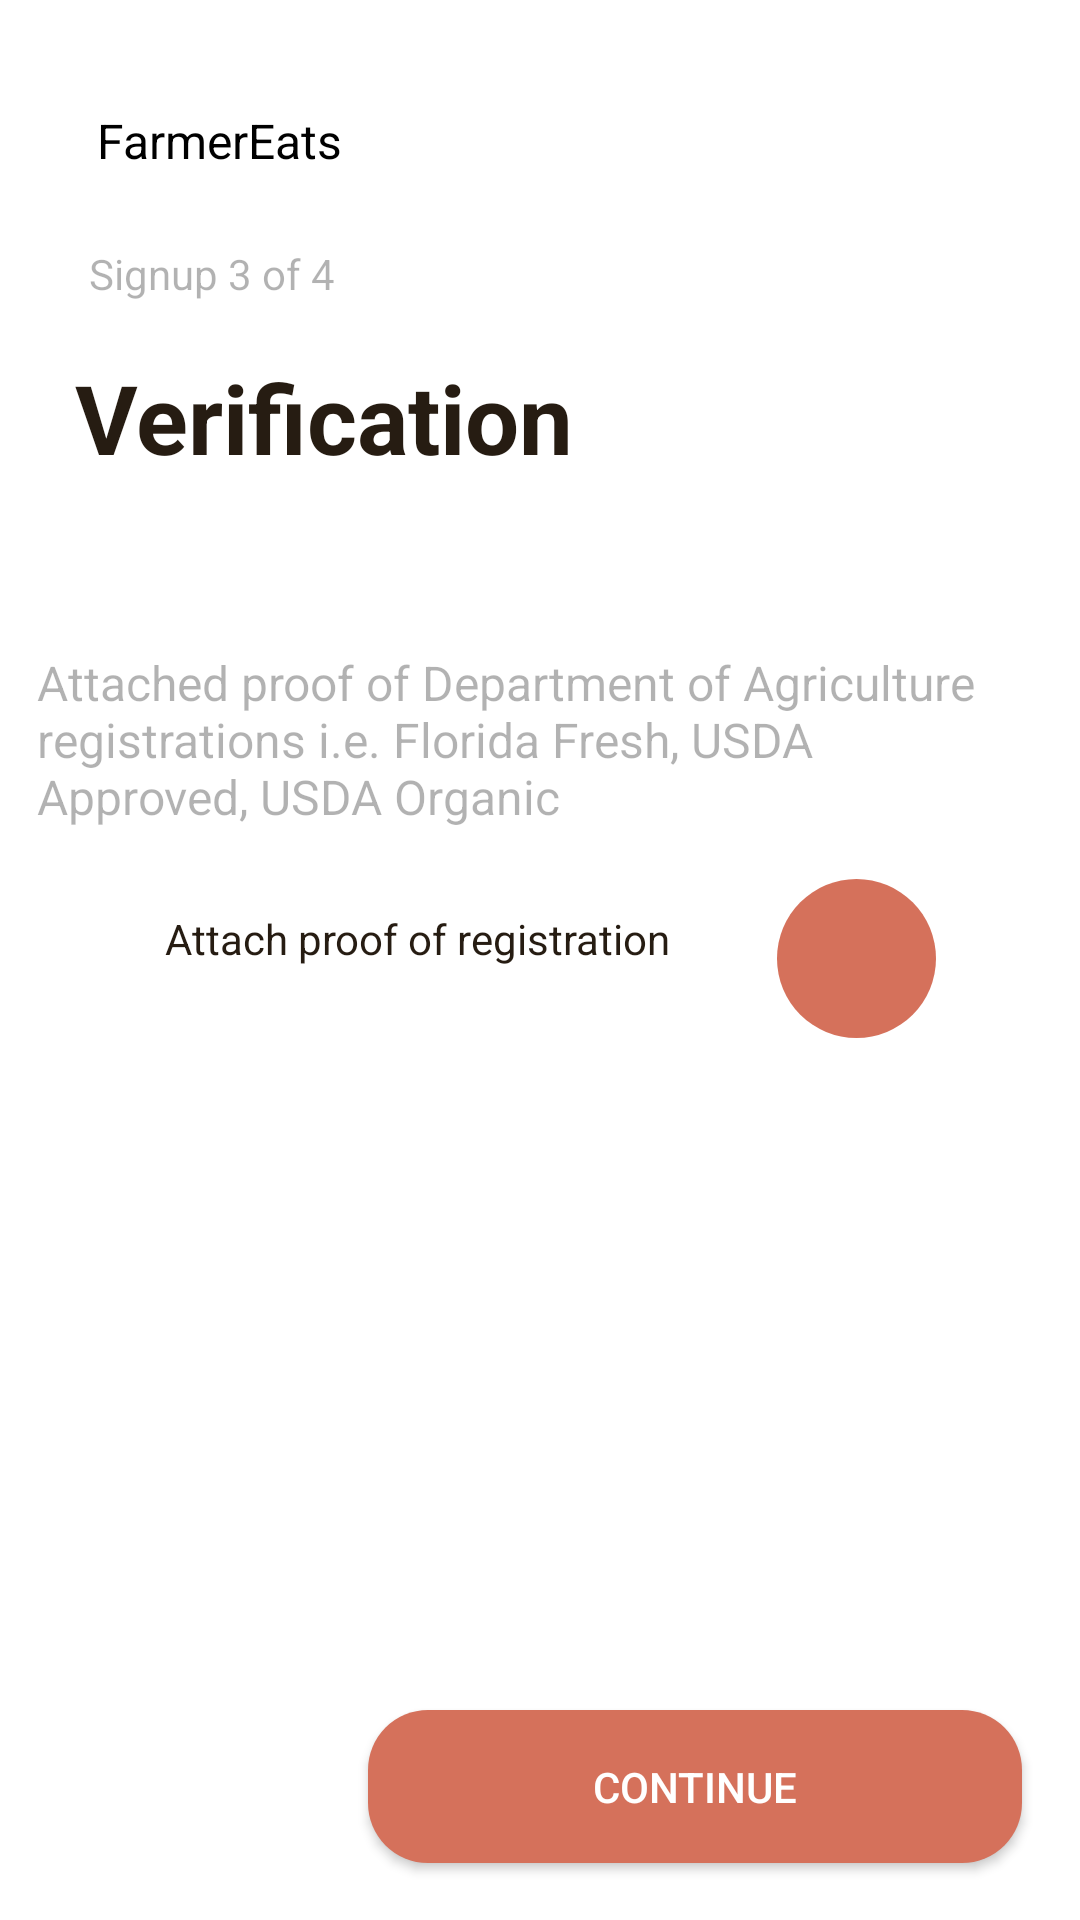

Android layout source for this screen:
<!-- AndroidManifest.xml: application theme Theme.AppCompat -->
<!-- res/layout/fragment_sign_up_verification.xml -->
<?xml version="1.0" encoding="utf-8"?>
<androidx.constraintlayout.widget.ConstraintLayout
    xmlns:android="http://schemas.android.com/apk/res/android"
    xmlns:tools="http://schemas.android.com/tools"
    xmlns:app="http://schemas.android.com/apk/res-auto"
    android:layout_width="match_parent"
    android:layout_height="match_parent"
    tools:context=".fragments.SignUpVerification"
    android:background="@color/white">

    <TextView
        android:id="@+id/tvAppName"
        android:layout_width="wrap_content"
        android:layout_height="wrap_content"
        android:layout_marginStart="30dp"
        android:layout_marginTop="36dp"
        android:text="@string/app_name"
        android:textColor="@color/black"
        android:textSize="16sp"
        app:layout_constraintEnd_toEndOf="parent"
        app:layout_constraintHorizontal_bias="0.009"
        app:layout_constraintStart_toStartOf="parent"
        app:layout_constraintTop_toTopOf="parent" />

    <TextView
        android:id="@+id/signup_3_of"
        android:layout_width="86dp"
        android:layout_height="20dp"
        android:layout_alignParentStart="true"
        android:layout_alignParentTop="true"
        android:layout_marginTop="24dp"
        android:gravity="center_horizontal|top"
        android:text="@string/signup_3_of"
        android:textAppearance="@style/signup_3_of"
        app:layout_constraintEnd_toEndOf="parent"
        app:layout_constraintHorizontal_bias="0.101"
        app:layout_constraintStart_toStartOf="parent"
        app:layout_constraintTop_toBottomOf="@+id/tvAppName"/>

    <TextView
        android:id="@+id/verification"
        android:layout_width="wrap_content"
        android:layout_height="47dp"
        android:layout_alignParentStart="true"
        android:layout_alignParentTop="true"
        android:layout_marginTop="16dp"
        android:textStyle="bold"
        android:lineHeight="46dp"
        android:gravity="center_horizontal|top"
        android:text="@string/verification"
        android:textAppearance="@style/welcome_"
        app:layout_constraintEnd_toEndOf="parent"
        app:layout_constraintHorizontal_bias="0.128"
        app:layout_constraintStart_toStartOf="parent"
        app:layout_constraintTop_toBottomOf="@+id/signup_3_of"/>


    <TextView
        android:id="@+id/attached_pr"
        android:layout_width="330dp"
        android:layout_height="60dp"
        android:layout_alignParentLeft="true"
        android:layout_alignParentTop="true"
        android:layout_marginTop="52dp"
        android:gravity="top"
        android:text="@string/attached_pr"
        android:textAppearance="@style/attached_pr"
        app:layout_constraintEnd_toEndOf="parent"
        app:layout_constraintHorizontal_bias="0.407"
        app:layout_constraintStart_toStartOf="parent"
        app:layout_constraintTop_toBottomOf="@+id/verification" />


    <TextView
        android:id="@+id/attach_proo"
        android:layout_width="182dp"
        android:layout_height="20dp"
        android:layout_alignParentLeft="true"
        android:layout_alignParentTop="true"
        android:layout_marginStart="48dp"
        android:gravity="center_horizontal|center_vertical"
        android:text="@string/attach_proo"
        android:textAppearance="@style/attach_proo"
        app:layout_constraintBottom_toBottomOf="parent"
        app:layout_constraintStart_toStartOf="parent"
        app:layout_constraintTop_toBottomOf="@+id/attached_pr"
        app:layout_constraintVertical_bias="0.077" />


    <ImageView
        android:id="@+id/dropImage"
        android:focusable="true"
        android:clickable="true"
        android:layout_width="53dp"
        android:layout_height="53dp"
        android:layout_alignParentLeft="true"
        android:layout_alignParentTop="true"
        android:layout_marginEnd="48dp"
        android:background="@drawable/circular_background"
        android:scaleType="centerInside"
        android:src="@drawable/ic_camera"
        app:layout_constraintBottom_toBottomOf="parent"
        app:layout_constraintEnd_toEndOf="parent"
        app:layout_constraintHorizontal_bias="1.0"
        app:layout_constraintStart_toEndOf="@+id/attach_proo"
        app:layout_constraintTop_toBottomOf="@+id/attached_pr"
        app:layout_constraintVertical_bias="0.053" />

    <Button
        android:id="@+id/continueToHoursPage"
        android:layout_width="218dp"
        android:layout_height="51dp"
        android:background="@drawable/rounded_button"
        android:text="Continue"
        app:layout_constraintBottom_toBottomOf="parent"
        app:layout_constraintEnd_toEndOf="parent"
        app:layout_constraintHorizontal_bias="0.865"
        app:layout_constraintStart_toStartOf="parent"
        app:layout_constraintTop_toBottomOf="@+id/attached_pr"
        app:layout_constraintVertical_bias="0.939" />

    <View
        android:id="@+id/backToFarmInfo"
        android:focusable="true"
        android:clickable="true"
        android:layout_width="36dp"
        android:layout_height="20dp"
        android:layout_marginBottom="44dp"
        android:background="@drawable/ic_back"
        app:layout_constraintBottom_toBottomOf="parent"
        app:layout_constraintEnd_toStartOf="@+id/continueToHoursPage"
        app:layout_constraintHorizontal_bias="0.312"
        app:layout_constraintStart_toStartOf="parent"
        app:layout_constraintTop_toBottomOf="@+id/attach_proo"
        app:layout_constraintVertical_bias="1.0" />

</androidx.constraintlayout.widget.ConstraintLayout>
<!-- resources referenced by this layout -->
<resources>
  <color name="black">#FF000000</color>
  <color name="white">#FFFFFFFF</color>
  <!-- drawable circular_background (drawable) -->
  <?xml version="1.0" encoding="utf-8"?>
  <shape xmlns:android="http://schemas.android.com/apk/res/android">
      <solid android:color="#D5715B" /> 
      <corners android:radius="250dp" /> 
  </shape>
  <!-- drawable rounded_button (drawable) -->
  <shape xmlns:android="http://schemas.android.com/apk/res/android"
      android:shape="rectangle">
      <corners android:radius="20dp"/>
      <solid android:color="@color/orange"/>
  </shape>
  <string name="app_name">FarmerEats</string>
  <string name="attach_proo">
  Attach proof of registration
  </string>
  <string name="attached_pr">
  Attached proof of Department of Agriculture registrations i.e. Florida Fresh, USDA Approved, USDA Organic
  </string>
  <string name="signup_3_of">
  Signup 3 of 4
  </string>
  <string name="verification">Verification</string>
  <style name="attach_proo">
          <item name="android:textSize">14sp</item>
          <item name="android:textColor">#261C12</item>
      </style>
  <style name="attached_pr">
          <item name="android:textSize">16sp</item>
          <item name="android:textColor">#4D000000</item>
      </style>
  <style name="signup_3_of">
      <item name="android:textSize">14sp</item>
      <item name="android:textColor">#4D000000</item>
  </style>
  <style name="welcome_">
          <item name="android:textSize">32sp</item>
          <item name="android:textColor">#261C12</item>
      </style>
  <color name="orange">#D5715B</color>
</resources>
